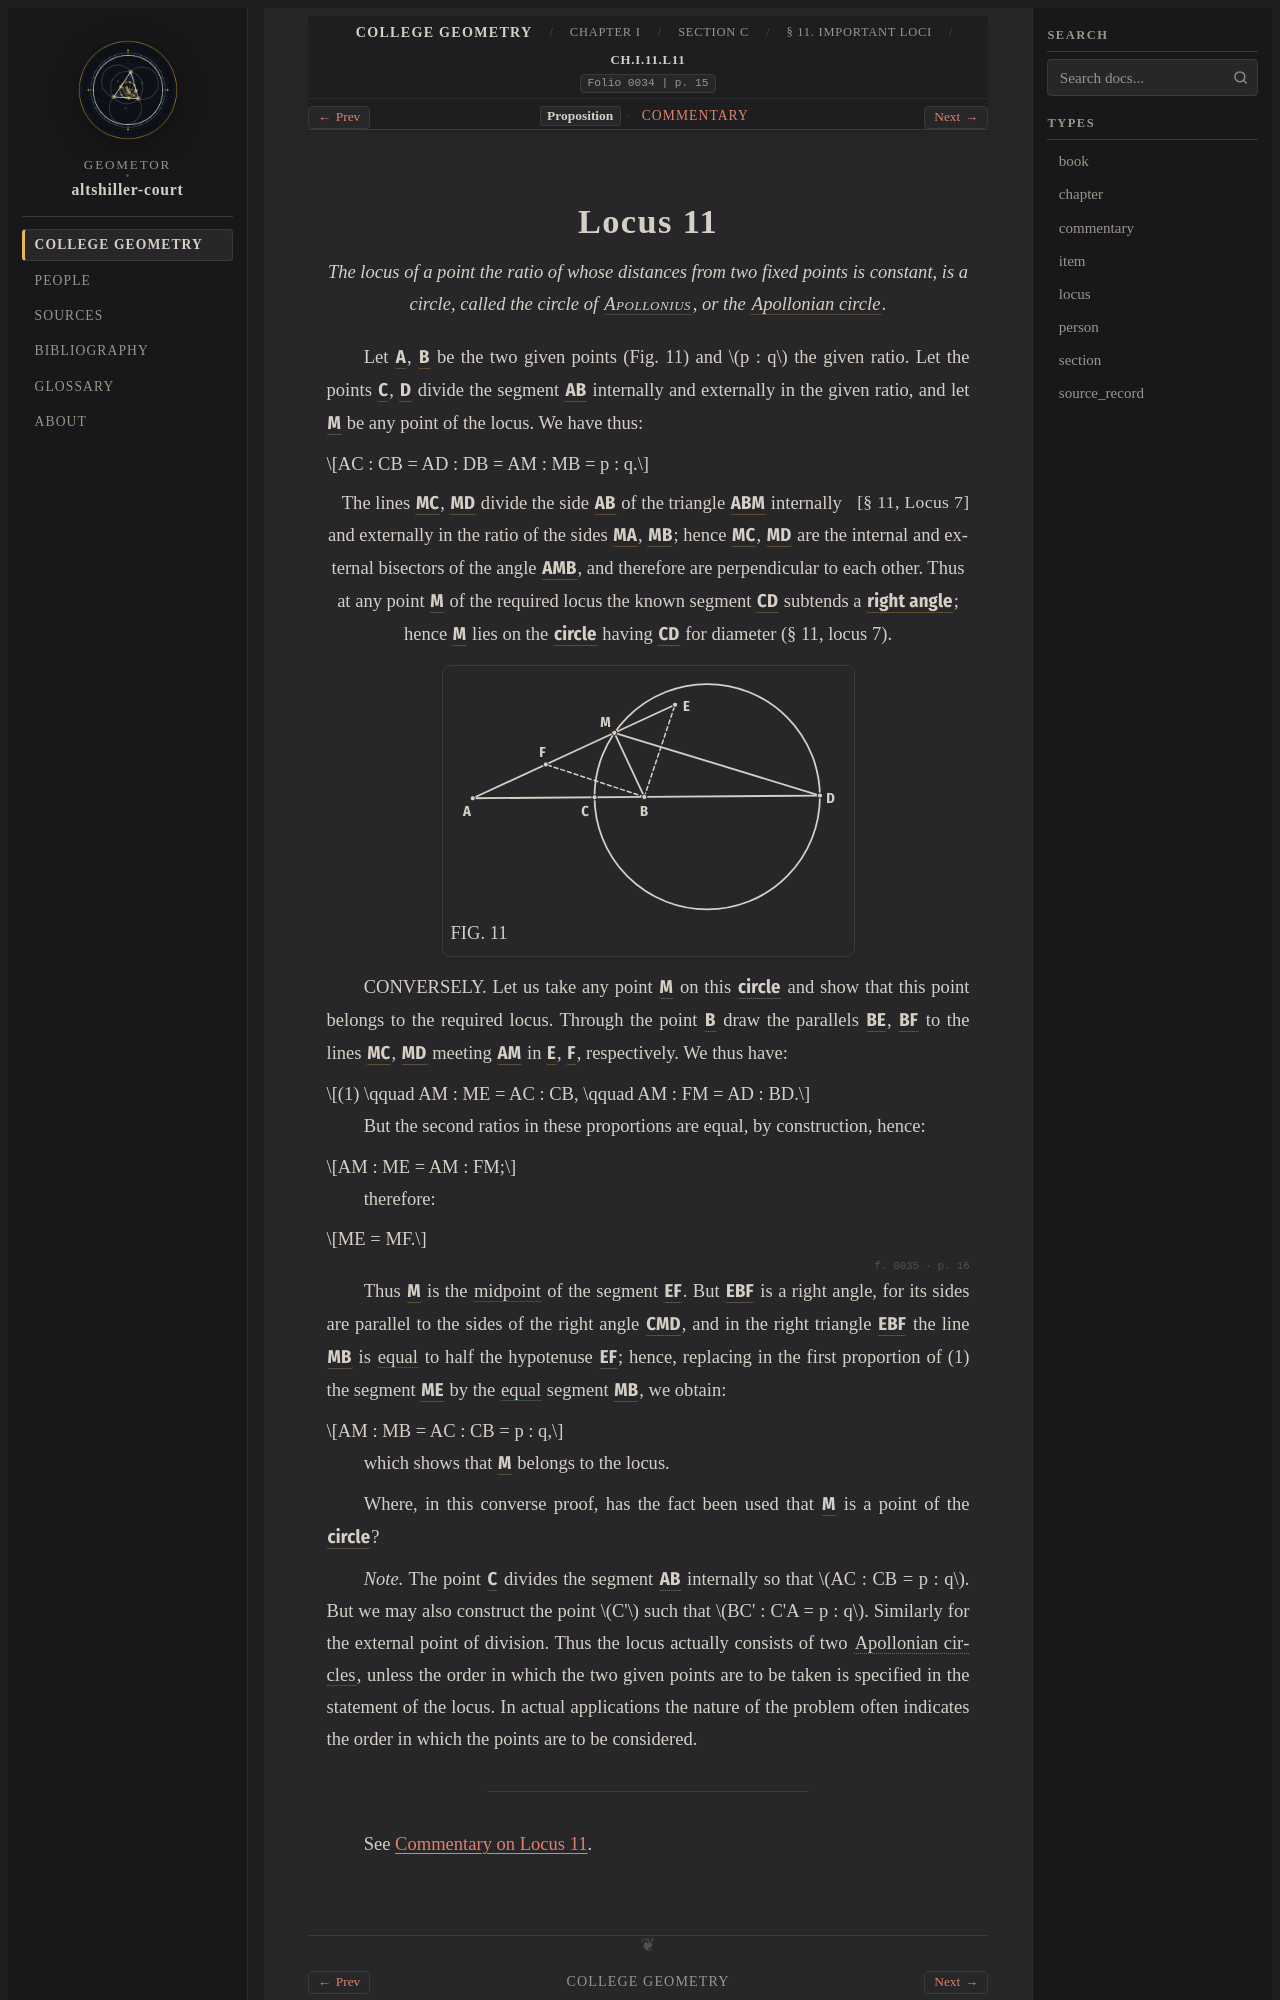

repository: geometor/altshiller-court · page: college_geometry/ch01-geometric-constructions/c-geometric-loci/011-important-loci/locus-11/index.html · generator: sphinx

:layout: book
:type: locus
:order: 11
:canonical_id: Ch.I.11.L11
:title: Locus 11
:folio: 0034
:page: 15
:folios: 0034, 0035
:pages: 15, 16

.. _ch01-locus-11:

Locus 11
========

.. folio:: 0034
   :page: 15

.. enunciation::

   *The locus of a point the ratio of whose distances from two fixed points is constant, is a circle, called the circle of* :person:`Apollonius <apollonius>`, *or the* :term:`Apollonian circle <apollonian-circle>`.

Let :g:`A <0034.g1:A>`, :g:`B <0034.g1:B>` be the two given points (Fig. 11) and :math:`p : q` the given ratio. Let the points :g:`C <0034.g1:C>`, :g:`D <0034.g1:D>` divide the segment :g:`AB <0034.g1:/ A B />` internally and externally in the given ratio, and let :g:`M <0034.g1:M>` be any point of the locus. We have thus:

.. math::

   AC : CB = AD : DB = AM : MB = p : q.

.. assertion:: [§ 11, Locus 7]

   The lines :g:`MC <0034.g1:/ M C />`, :g:`MD <0034.g1:/ M D />` divide the side :g:`AB <0034.g1:/ A B />` of the triangle :g:`ABM <0034.g1:< A B M >>` internally and externally in the ratio of the sides :g:`MA <0034.g1:/ M A />`, :g:`MB <0034.g1:/ M B />`; hence :g:`MC <0034.g1:/ M C />`, :g:`MD <0034.g1:/ M D />` are the internal and external bisectors of the angle :g:`AMB <0034.g1:< A M B )>`, and therefore are perpendicular to each other. Thus at any point :g:`M <0034.g1:M>` of the required locus the known segment :g:`CD <0034.g1:/ C D />` subtends a :g:`right angle <0034.g1:< C M D )>`; hence :g:`M <0034.g1:M>` lies on the :g:`circle <0034.g1:( C D )>` having :g:`CD <0034.g1:/ C D />` for diameter (§ 11, locus 7).

.. picture:: 0034.g1.svg
   :alt: Fig. 11 — Apollonian circle on diameter CD dividing AB internally and externally in ratio p : q
   :caption: FIG. 11

CONVERSELY. Let us take any point :g:`M <0034.g1:M>` on this :g:`circle <0034.g1:( C D )>` and show that this point belongs to the required locus. Through the point :g:`B <0034.g1:B>` draw the parallels :g:`BE <0034.g1:/ B E />`, :g:`BF <0034.g1:/ B F />` to the lines :g:`MC <0034.g1:/ M C />`, :g:`MD <0034.g1:/ M D />` meeting :g:`AM <0034.g1:[ A M ]>` in :g:`E <0034.g1:E>`, :g:`F <0034.g1:F>`, respectively. We thus have:

.. math::

   (1) \qquad AM : ME = AC : CB, \qquad AM : FM = AD : BD.

But the second ratios in these proportions are equal, by construction, hence:

.. math::

   AM : ME = AM : FM;

therefore:

.. math::

   ME = MF.

.. folio:: 0035
   :page: 16

Thus :g:`M <0034.g1:M>` is the :eq:`midpoint <0034.g1:/ M E / = 0034.g1:/ M F />` of the segment :g:`EF <0034.g1:/ E F />`. But :g:`EBF <0034.g1:< E B F )>` is a right angle, for its sides are parallel to the sides of the right angle :g:`CMD <0034.g1:< C M D )>`, and in the right triangle :g:`EBF <0034.g1:< E B F >>` the line :g:`MB <0034.g1:/ M B />` is :eq:`equal <0034.g1:/ M B / = 0034.g1:/ M E / = 0034.g1:/ M F />` to half the hypotenuse :g:`EF <0034.g1:/ E F />`; hence, replacing in the first proportion of (1) the segment :g:`ME <0034.g1:/ M E />` by the :eq:`equal <0034.g1:/ M E / = 0034.g1:/ M B />` segment :g:`MB <0034.g1:/ M B />`, we obtain:

.. math::

   AM : MB = AC : CB = p : q,

which shows that :g:`M <0034.g1:M>` belongs to the locus.

Where, in this converse proof, has the fact been used that :g:`M <0034.g1:M>` is a point of the :g:`circle <0034.g1:( C D )>`?
